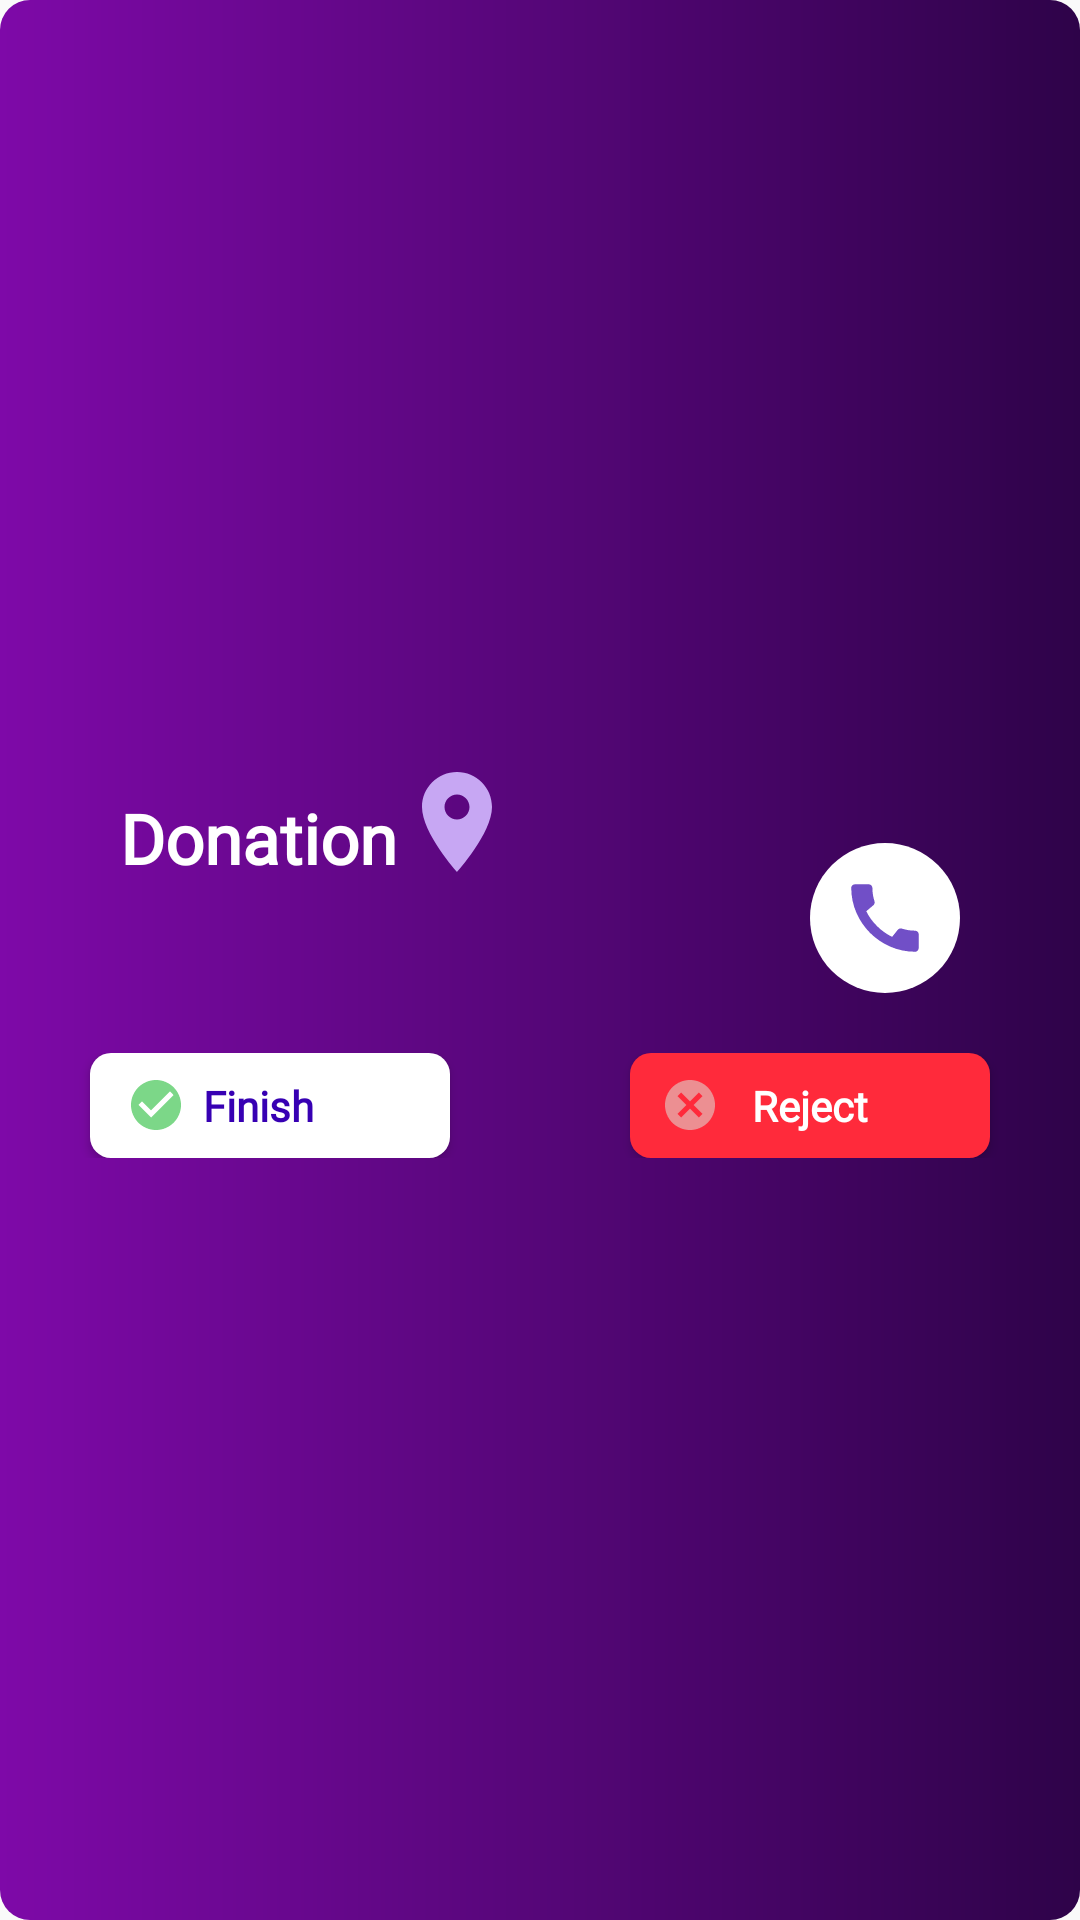

Here is an Android app screen rendered from its layout file. Give the layout XML and the strings, colors and styles it references.
<!-- AndroidManifest.xml: application theme Theme.FoodWM -->
<!-- res/layout/distribution.xml -->
<?xml version="1.0" encoding="utf-8"?>
<LinearLayout xmlns:android="http://schemas.android.com/apk/res/android"
    android:layout_width="match_parent"
    android:layout_height="wrap_content"
    android:layout_marginLeft="20dp"
    android:layout_marginTop="10dp"
    android:layout_marginRight="20dp"
    android:background="@drawable/layout_background"
    android:gravity="center_vertical"
    android:orientation="vertical"
    android:paddingStart="20dp"
    android:paddingEnd="20dp"
    android:paddingTop="10dp"
    android:paddingBottom="20dp">

    <LinearLayout
        android:layout_width="match_parent"
        android:layout_height="wrap_content"
        android:divider="@drawable/linear_divider"
        android:gravity="center_horizontal"
        android:orientation="horizontal"
        android:showDividers="middle">

        <LinearLayout
            android:layout_width="wrap_content"
            android:layout_height="wrap_content"

            android:orientation="vertical">

            <LinearLayout
                android:layout_width="wrap_content"
                android:layout_height="wrap_content"
                android:layout_marginTop="10dp"
                android:orientation="horizontal">

                <TextView
                    android:id="@+id/name"
                    android:layout_width="wrap_content"
                    android:layout_height="wrap_content"
                    android:text="Donation"
                    android:layout_marginTop="10dp"
                    android:fontFamily="@font/comfortaa"
                    android:textColor="@color/white"
                    android:textSize="23sp"
                    android:textStyle="bold" />

                <ImageButton
                    android:id="@+id/map"
                    android:layout_width="wrap_content"
                    android:layout_height="wrap_content"
                    android:translationZ="10dp"
                    android:src="@drawable/ic_baseline_location_on_40_2"
                    android:background="@drawable/btn_transparent"
                    />


            </LinearLayout>


            <TextView
                android:id="@+id/address"
                android:layout_width="200dp"
                android:layout_height="wrap_content"
                android:text=""
                android:textColor="@color/light_gray"
                android:textSize="15sp" />

        </LinearLayout>
        <LinearLayout
            android:layout_width="wrap_content"
            android:layout_height="wrap_content"
            android:gravity="center_horizontal"
            android:orientation="vertical">
            <TextView
                android:id="@+id/time"
                android:layout_width="wrap_content"
                android:layout_height="wrap_content"
                android:layout_gravity="center_vertical"
                android:layout_marginEnd="10dp"
                android:text=""
                android:drawableStart="@drawable/ic_baseline_access_time_24"
                android:drawablePadding="3dp"
                android:textColor="@color/purple_200"
                android:textSize="20dp"
                android:textStyle="bold" />

            <ImageButton
                android:id="@+id/call"
                android:layout_width="50dp"
                android:layout_height="50dp"
                android:layout_marginTop="10dp"
                android:src="@drawable/ic_baseline_call_30"
                android:background="@drawable/btn_call_round"
                />




        </LinearLayout>

    </LinearLayout>

    <LinearLayout
        android:layout_width="match_parent"
        android:layout_height="wrap_content"
        android:layout_marginTop="20dp"
        android:divider="@drawable/linear_btn_divider"
        android:gravity="center_horizontal"
        android:orientation="horizontal"
        android:showDividers="middle">

        <Button
            android:id="@+id/finish"
            android:layout_width="wrap_content"
            android:layout_height="35dp"
            android:fontFamily="@font/comfortaa"
            android:layout_gravity="center_vertical"
            android:width="120dp"
            android:background="@drawable/btn_white"
            android:drawableLeft="@drawable/ic_baseline_check_circle_20_2"
            android:paddingStart="12dp"
            android:paddingEnd="40dp"


            android:text="Finish"
            android:textAllCaps="false"

            android:textColor="@color/purple_700"
            android:textSize="14dp"
            android:textStyle="bold" />

        <Button
            android:id="@+id/reject"
            android:layout_width="wrap_content"
            android:layout_height="35dp"
            android:fontFamily="@font/comfortaa"
            android:layout_gravity="center_vertical"
            android:width="120dp"
            android:background="@drawable/btn_red"
            android:drawableLeft="@drawable/ic_baseline_cancel_20"
            android:paddingStart="10dp"
            android:paddingEnd="30dp"
            android:text="Reject"
            android:textColor="@color/white"

            android:textSize="14dp"
            android:textAllCaps="false"

            android:textStyle="bold" />

    </LinearLayout>

</LinearLayout>
<!-- resources referenced by this layout -->
<resources>
  <color name="light_gray">#C6C6C6</color>
  <color name="purple_200">#FFBB86FC</color>
  <color name="purple_700">#FF3700B3</color>
  <color name="white">#FFFFFFFF</color>
  <!-- drawable btn_call_round (drawable) -->
  <?xml version="1.0" encoding="utf-8"?>
  <shape xmlns:android="http://schemas.android.com/apk/res/android">
      <solid android:color="#FFFFFF"/>
      <corners android:radius="50dp" />
  
  </shape>
  <!-- drawable btn_red (drawable) -->
  <?xml version="1.0" encoding="utf-8"?>
  <shape xmlns:android="http://schemas.android.com/apk/res/android">
      <solid android:color="#FF2A3B"/>
      <corners android:radius="7dp" />
  </shape>
  <!-- drawable btn_white (drawable) -->
  <?xml version="1.0" encoding="utf-8"?>
  <shape xmlns:android="http://schemas.android.com/apk/res/android">
      <solid android:color="#fff"/>
      <corners android:radius="7dp" />
  </shape>
  <!-- drawable ic_baseline_cancel_20 (drawable) -->
  <vector android:alpha="0.8" android:height="20dp" android:tint="#E8A7A7"
      android:viewportHeight="24" android:viewportWidth="24"
      android:width="20dp" xmlns:android="http://schemas.android.com/apk/res/android">
      <path android:fillColor="@android:color/white" android:pathData="M12,2C6.47,2 2,6.47 2,12s4.47,10 10,10 10,-4.47 10,-10S17.53,2 12,2zM17,15.59L15.59,17 12,13.41 8.41,17 7,15.59 10.59,12 7,8.41 8.41,7 12,10.59 15.59,7 17,8.41 13.41,12 17,15.59z"/>
  </vector>
  <!-- drawable ic_baseline_check_circle_20_2 (drawable-v24) -->
  <vector android:alpha="0.7" android:height="20dp" android:tint="#43C654"
      android:viewportHeight="24" android:viewportWidth="24"
      android:width="20dp" xmlns:android="http://schemas.android.com/apk/res/android">
      <path android:fillColor="@android:color/white" android:pathData="M12,2C6.48,2 2,6.48 2,12s4.48,10 10,10 10,-4.48 10,-10S17.52,2 12,2zM10,17l-5,-5 1.41,-1.41L10,14.17l7.59,-7.59L19,8l-9,9z"/>
  </vector>
  <!-- drawable ic_baseline_location_on_40_2 (drawable-v24) -->
  <vector android:height="40dp" android:tint="#C7A7F3"
      android:viewportHeight="24" android:viewportWidth="24"
      android:width="40dp" xmlns:android="http://schemas.android.com/apk/res/android">
      <path android:fillColor="@android:color/white" android:pathData="M12,2C8.13,2 5,5.13 5,9c0,5.25 7,13 7,13s7,-7.75 7,-13c0,-3.87 -3.13,-7 -7,-7zM12,11.5c-1.38,0 -2.5,-1.12 -2.5,-2.5s1.12,-2.5 2.5,-2.5 2.5,1.12 2.5,2.5 -1.12,2.5 -2.5,2.5z"/>
  </vector>
  <!-- drawable layout_background (drawable) -->
  <?xml version="1.0" encoding="utf-8"?>
  <shape xmlns:android="http://schemas.android.com/apk/res/android">
      <gradient
          android:type="linear"
          android:angle="180"
          android:startColor="#2E0349"
          android:endColor="#7E09A8" />
  
      <corners android:radius="10dp" />
  
  </shape>
  <!-- drawable linear_btn_divider (drawable) -->
  <?xml version="1.0" encoding="utf-8"?>
  <shape xmlns:android="http://schemas.android.com/apk/res/android">
      <size android:height="0dp" android:width="60dp" />
  </shape>
  <!-- drawable linear_divider (drawable) -->
  <?xml version="1.0" encoding="utf-8"?>
  <shape xmlns:android="http://schemas.android.com/apk/res/android">
      <size android:height="0dp" android:width="30dp" />
  </shape>
  <style name="Theme.FoodWM" parent="Theme.AppCompat.Light.NoActionBar">
          
          <item name="colorPrimary">@color/purple_500</item>
          <item name="colorPrimaryVariant">@color/purple_700</item>
          <item name="colorOnPrimary">@color/white</item>
          
          <item name="colorSecondary">@color/teal_200</item>
          <item name="colorSecondaryVariant">@color/teal_700</item>
          <item name="colorOnSecondary">@color/black</item>
          
          <item name="android:statusBarColor" tools:targetApi="l">?attr/colorPrimaryVariant</item>
          
      </style>
  <color name="purple_500">#FF6200EE</color>
  <color name="teal_200">#FF03DAC5</color>
  <color name="teal_700">#FF018786</color>
  <color name="black">#FF000000</color>
</resources>
